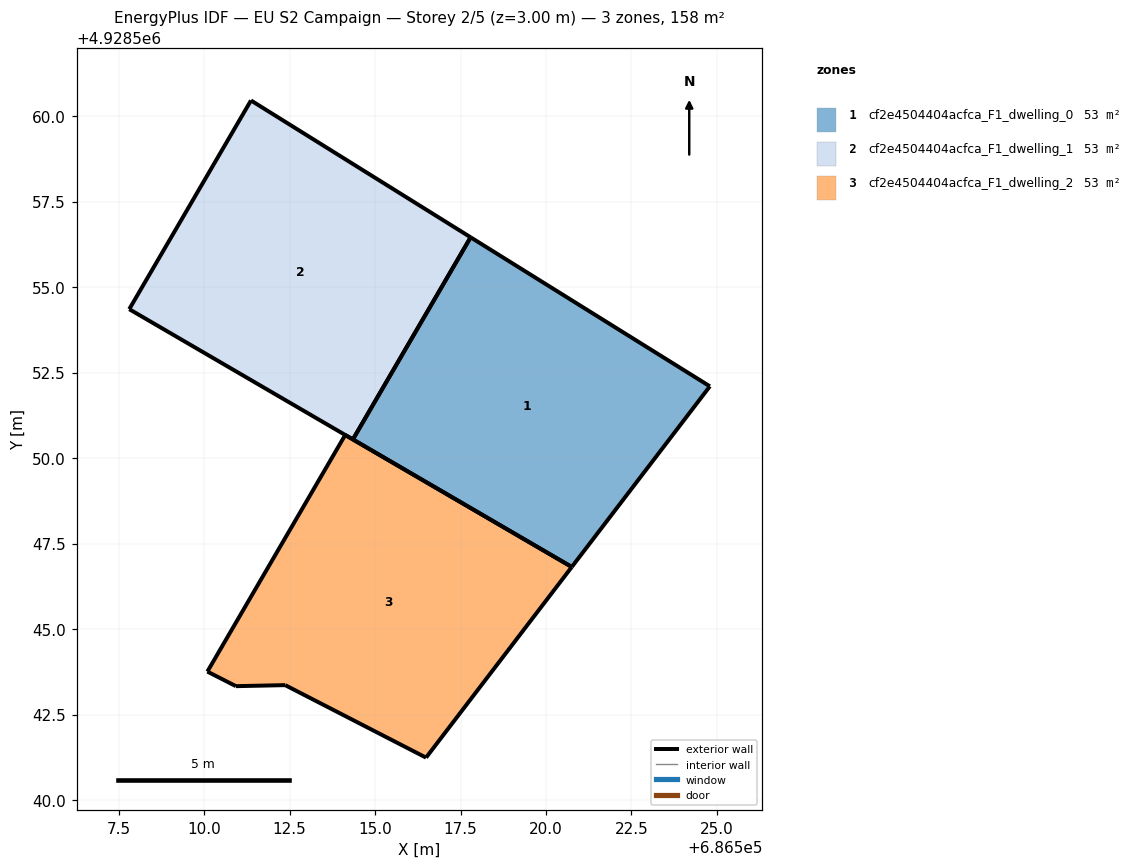
=== STOREY PLAN SPEC (per zone: floor XY polygon, exterior-wall plan segments, windows/doors) ===
zone 1: cf2e4504404acfca_F1_dwelling_0  (52.6 m²)
  floor: (686520.75, 4928546.82) (686524.79, 4928552.10) (686517.80, 4928556.46) (686514.35, 4928550.55)
  exterior wall: (686524.79, 4928552.10) – (686520.75, 4928546.82)  [6.6 m]
  exterior wall: (686520.75, 4928546.82) – (686514.35, 4928550.55)  [7.4 m]
  exterior wall: (686517.80, 4928556.46) – (686524.79, 4928552.10)  [8.2 m]
  exterior wall: (686514.35, 4928550.55) – (686517.80, 4928556.46)  [6.8 m]
zone 2: cf2e4504404acfca_F1_dwelling_1  (52.6 m²)
  floor: (686514.35, 4928550.55) (686517.80, 4928556.46) (686511.37, 4928560.46) (686507.81, 4928554.36)
  exterior wall: (686514.35, 4928550.55) – (686507.81, 4928554.36)  [7.6 m]
  exterior wall: (686507.81, 4928554.36) – (686511.37, 4928560.46)  [7.1 m]
  exterior wall: (686511.37, 4928560.46) – (686517.80, 4928556.46)  [7.6 m]
  exterior wall: (686517.80, 4928556.46) – (686514.35, 4928550.55)  [6.8 m]
zone 3: cf2e4504404acfca_F1_dwelling_2  (52.6 m²)
  floor: (686516.49, 4928541.24) (686520.75, 4928546.82) (686514.13, 4928550.68) (686510.10, 4928543.76) (686510.93, 4928543.33) (686512.37, 4928543.36)
  exterior wall: (686510.10, 4928543.76) – (686514.13, 4928550.68)  [8.0 m]
  exterior wall: (686514.13, 4928550.68) – (686520.75, 4928546.82)  [7.7 m]
  exterior wall: (686520.75, 4928546.82) – (686516.49, 4928541.24)  [7.0 m]
  exterior wall: (686516.49, 4928541.24) – (686512.37, 4928543.36)  [4.6 m]
  exterior wall: (686512.37, 4928543.36) – (686510.93, 4928543.33)  [1.4 m]
  exterior wall: (686510.93, 4928543.33) – (686510.10, 4928543.76)  [0.9 m]

=== DERIVED (storey summary) ===
Building: EU S2 Campaign
Storey: 2 of 5  (floor level z = 3.00 m)
Storey gross floor area: 157.9 m²
Zones on this storey: 3
  - cf2e4504404acfca_F1_dwelling_0: floor 52.6 m²; exterior wall 29.1 m (87.4 m²); WWR 0.0%
  - cf2e4504404acfca_F1_dwelling_1: floor 52.6 m²; exterior wall 29.0 m (87.1 m²); WWR 0.0%
  - cf2e4504404acfca_F1_dwelling_2: floor 52.6 m²; exterior wall 29.7 m (89.1 m²); WWR 0.0%
Zone adjacency: (none detected)